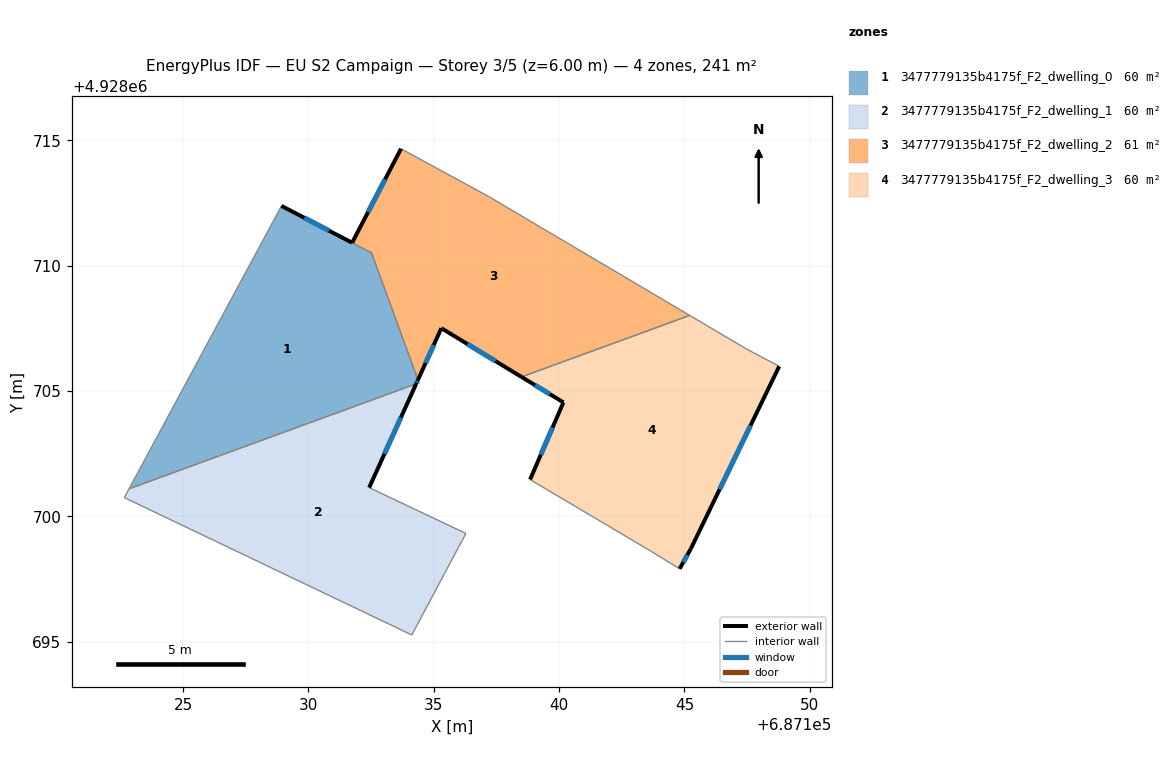
=== STOREY PLAN SPEC (per zone: floor XY polygon, exterior-wall plan segments, windows/doors) ===
zone 1: 3477779135b4175f_F2_dwelling_0  (60.0 m²)
  floor: (687132.52, 4928710.51) (687134.37, 4928705.44) (687134.30, 4928705.28) (687122.84, 4928701.09) (687128.92, 4928712.38)
  exterior wall: (687131.74, 4928710.92) – (687128.92, 4928712.38)  [3.2 m]
    window: (687130.82, 4928711.39) – (687129.84, 4928711.91)  [1.2 m²]
  exterior wall: (687134.30, 4928705.28) – (687134.37, 4928705.44)  [0.2 m]
    window: (687134.32, 4928705.34) – (687134.35, 4928705.39)  [0.1 m²]
  interior walls: 4
zone 2: 3477779135b4175f_F2_dwelling_1  (60.3 m²)
  floor: (687134.30, 4928705.28) (687132.42, 4928701.14) (687136.28, 4928699.31) (687134.12, 4928695.26) (687122.65, 4928700.74) (687122.84, 4928701.09)
  exterior wall: (687132.42, 4928701.14) – (687134.30, 4928705.28)  [4.5 m]
    window: (687133.03, 4928702.49) – (687133.69, 4928703.94)  [1.7 m²]
  interior walls: 5
zone 3: 3477779135b4175f_F2_dwelling_2  (60.7 m²)
  floor: (687145.21, 4928708.01) (687138.50, 4928705.56) (687135.30, 4928707.50) (687134.37, 4928705.44) (687132.52, 4928710.51) (687131.74, 4928710.91) (687133.69, 4928714.66) (687137.18, 4928712.76)
  exterior wall: (687133.69, 4928714.66) – (687131.74, 4928710.91)  [4.2 m]
    window: (687133.06, 4928713.44) – (687132.38, 4928712.13)  [1.5 m²]
  exterior wall: (687135.30, 4928707.50) – (687138.50, 4928705.56)  [3.7 m]
    window: (687136.34, 4928706.87) – (687137.46, 4928706.19)  [1.4 m²]
  exterior wall: (687134.37, 4928705.44) – (687135.30, 4928707.50)  [2.3 m]
    window: (687134.67, 4928706.11) – (687135.00, 4928706.83)  [0.8 m²]
  interior walls: 5
zone 4: 3477779135b4175f_F2_dwelling_3  (60.3 m²)
  floor: (687147.46, 4928706.68) (687148.78, 4928705.98) (687145.26, 4928698.71) (687144.81, 4928697.90) (687143.65, 4928698.61) (687138.84, 4928701.46) (687140.17, 4928704.54) (687138.50, 4928705.56) (687145.21, 4928708.01)
  exterior wall: (687140.17, 4928704.54) – (687138.84, 4928701.46)  [3.4 m]
    window: (687139.74, 4928703.54) – (687139.28, 4928702.47)  [1.2 m²]
  exterior wall: (687138.50, 4928705.56) – (687140.17, 4928704.54)  [2.0 m]
    window: (687139.05, 4928705.23) – (687139.63, 4928704.87)  [0.7 m²]
  exterior wall: (687145.26, 4928698.71) – (687148.78, 4928705.98)  [8.1 m]
    window: (687146.41, 4928701.08) – (687147.64, 4928703.62)  [3.0 m²]
  exterior wall: (687144.81, 4928697.90) – (687145.26, 4928698.71)  [0.9 m]
    window: (687144.96, 4928698.17) – (687145.12, 4928698.45)  [0.3 m²]
  interior walls: 5

=== DERIVED (storey summary) ===
Building: EU S2 Campaign
Storey: 3 of 5  (floor level z = 6.00 m)
Storey gross floor area: 241.3 m²
Zones on this storey: 4
  - 3477779135b4175f_F2_dwelling_0: floor 60.0 m²; exterior wall 3.3 m (10.0 m²); 2 window(s) 1.2 m²; WWR 12.2%
  - 3477779135b4175f_F2_dwelling_1: floor 60.3 m²; exterior wall 4.5 m (13.6 m²); 1 window(s) 1.7 m²; WWR 12.2%
  - 3477779135b4175f_F2_dwelling_2: floor 60.7 m²; exterior wall 10.2 m (30.7 m²); 3 window(s) 3.8 m²; WWR 12.2%
  - 3477779135b4175f_F2_dwelling_3: floor 60.3 m²; exterior wall 14.3 m (42.9 m²); 4 window(s) 5.2 m²; WWR 12.2%
Zone adjacency (shared interzone walls):
  - 3477779135b4175f_F2_dwelling_0 ↔ 3477779135b4175f_F2_dwelling_1
  - 3477779135b4175f_F2_dwelling_0 ↔ 3477779135b4175f_F2_dwelling_2
  - 3477779135b4175f_F2_dwelling_2 ↔ 3477779135b4175f_F2_dwelling_3